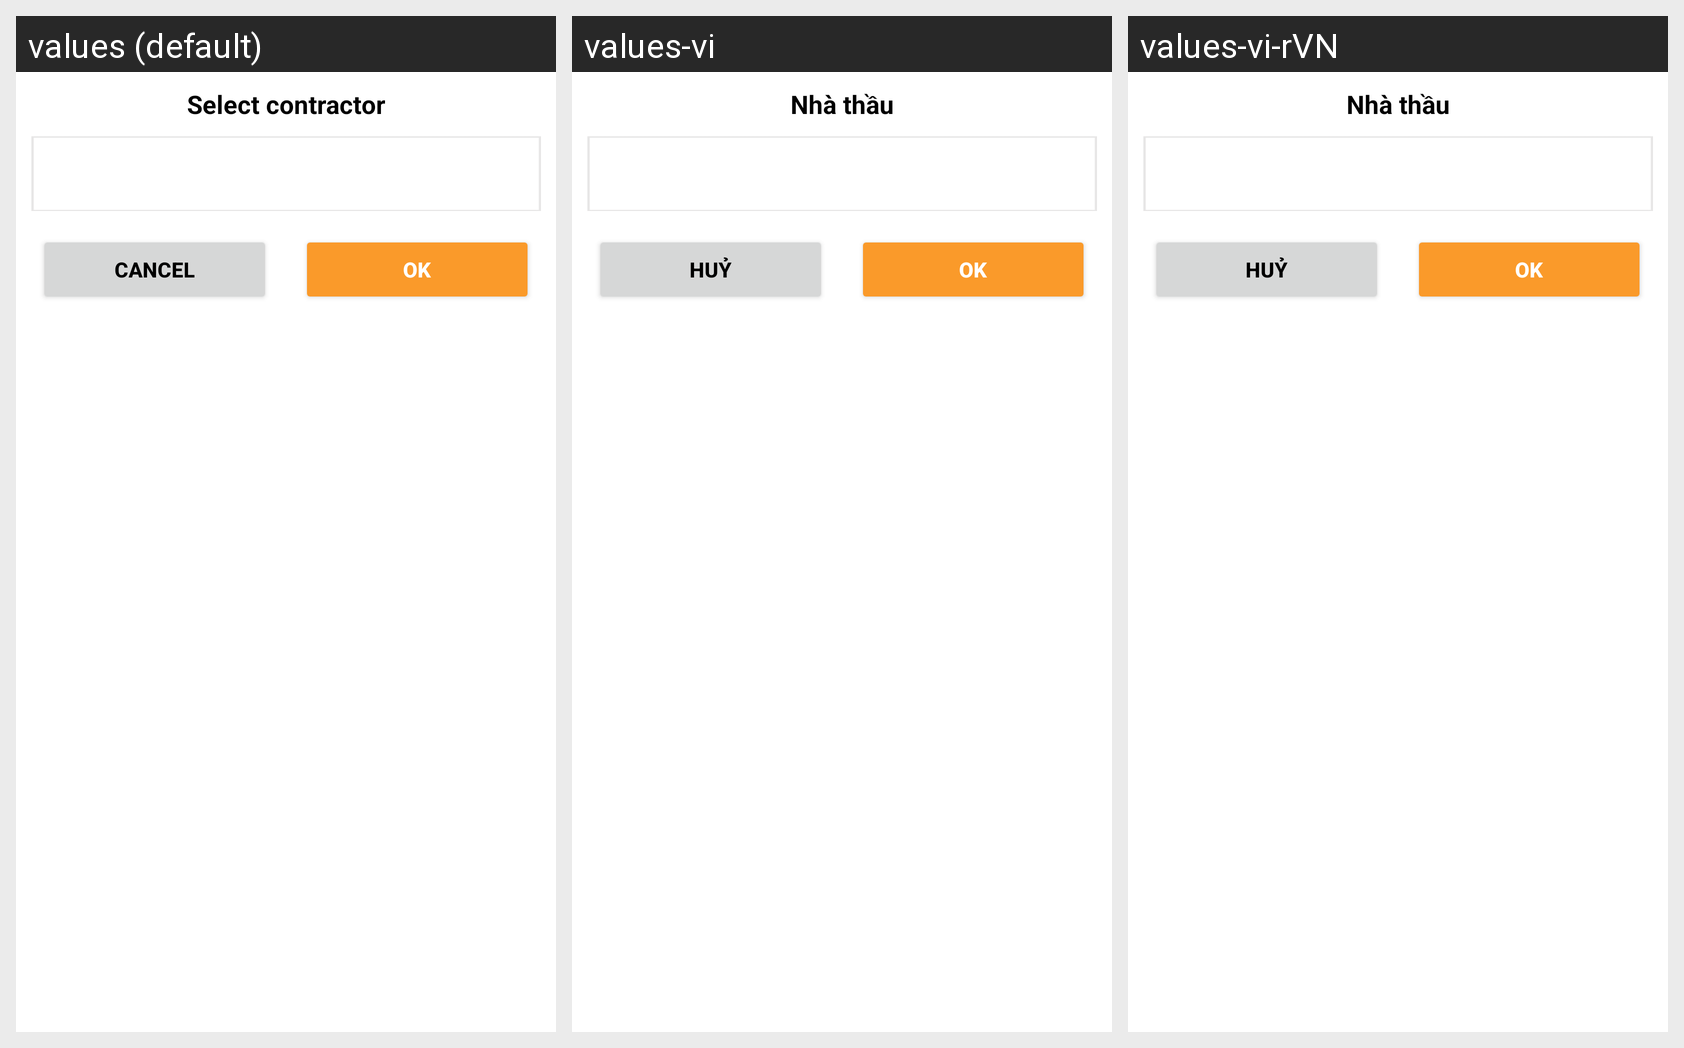

Translations of the strings shown on this Android screen, per locale in the grid:
Android screen res/layout/select_contractor.xml rendered under 3 locales, left to right: values (default), values-vi, values-vi-rVN. Device: Nexus 5 (rendered at 1080×1920; each locale shown at half size, 540×960, under a caption strip naming it); theme AppTheme.
Strings drawn on this screen, with the default value and each locale's value (text and hints the layout hard-codes, and strings that could not be matched under every locale, appear in the picture but are not listed):

selectContractor
  values: Select contractor
  values-vi: Nhà thầu
  values-vi-rVN: Nhà thầu

Cancel
  values: Cancel
  values-vi: Huỷ
  values-vi-rVN: Huỷ

OK
  values: OK
  values-vi: OK  [not translated; the default value is used]
  values-vi-rVN: OK  [not translated; the default value is used]
